Dataset: dataset_split (GitHub, zabilaww/Kesegaran). Classes: segar, tidak segar.

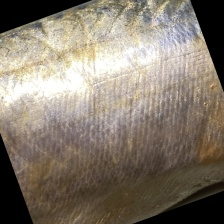
Label: tidak segar

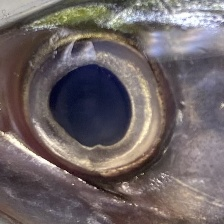
Label: segar

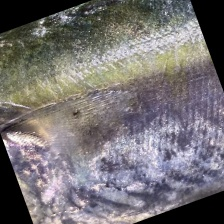
Label: segar

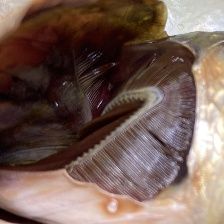
Label: tidak segar

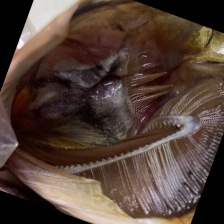
Label: tidak segar

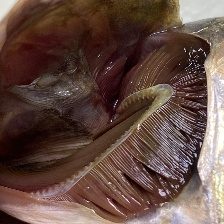
Label: tidak segar
